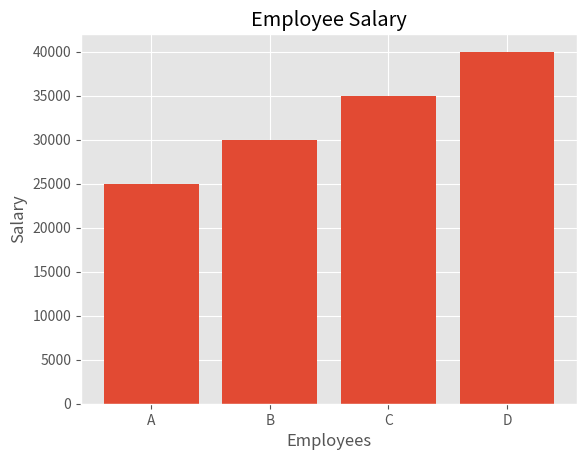

Write the Python code that produced this figure.
import matplotlib.pyplot as plt

plt.style.use("ggplot")

salary=[25000,30000,35000,40000]

plt.bar(["A","B","C","D"],salary)

plt.title("Employee Salary")
plt.xlabel("Employees")
plt.ylabel("Salary")

plt.grid(True)

plt.show()
